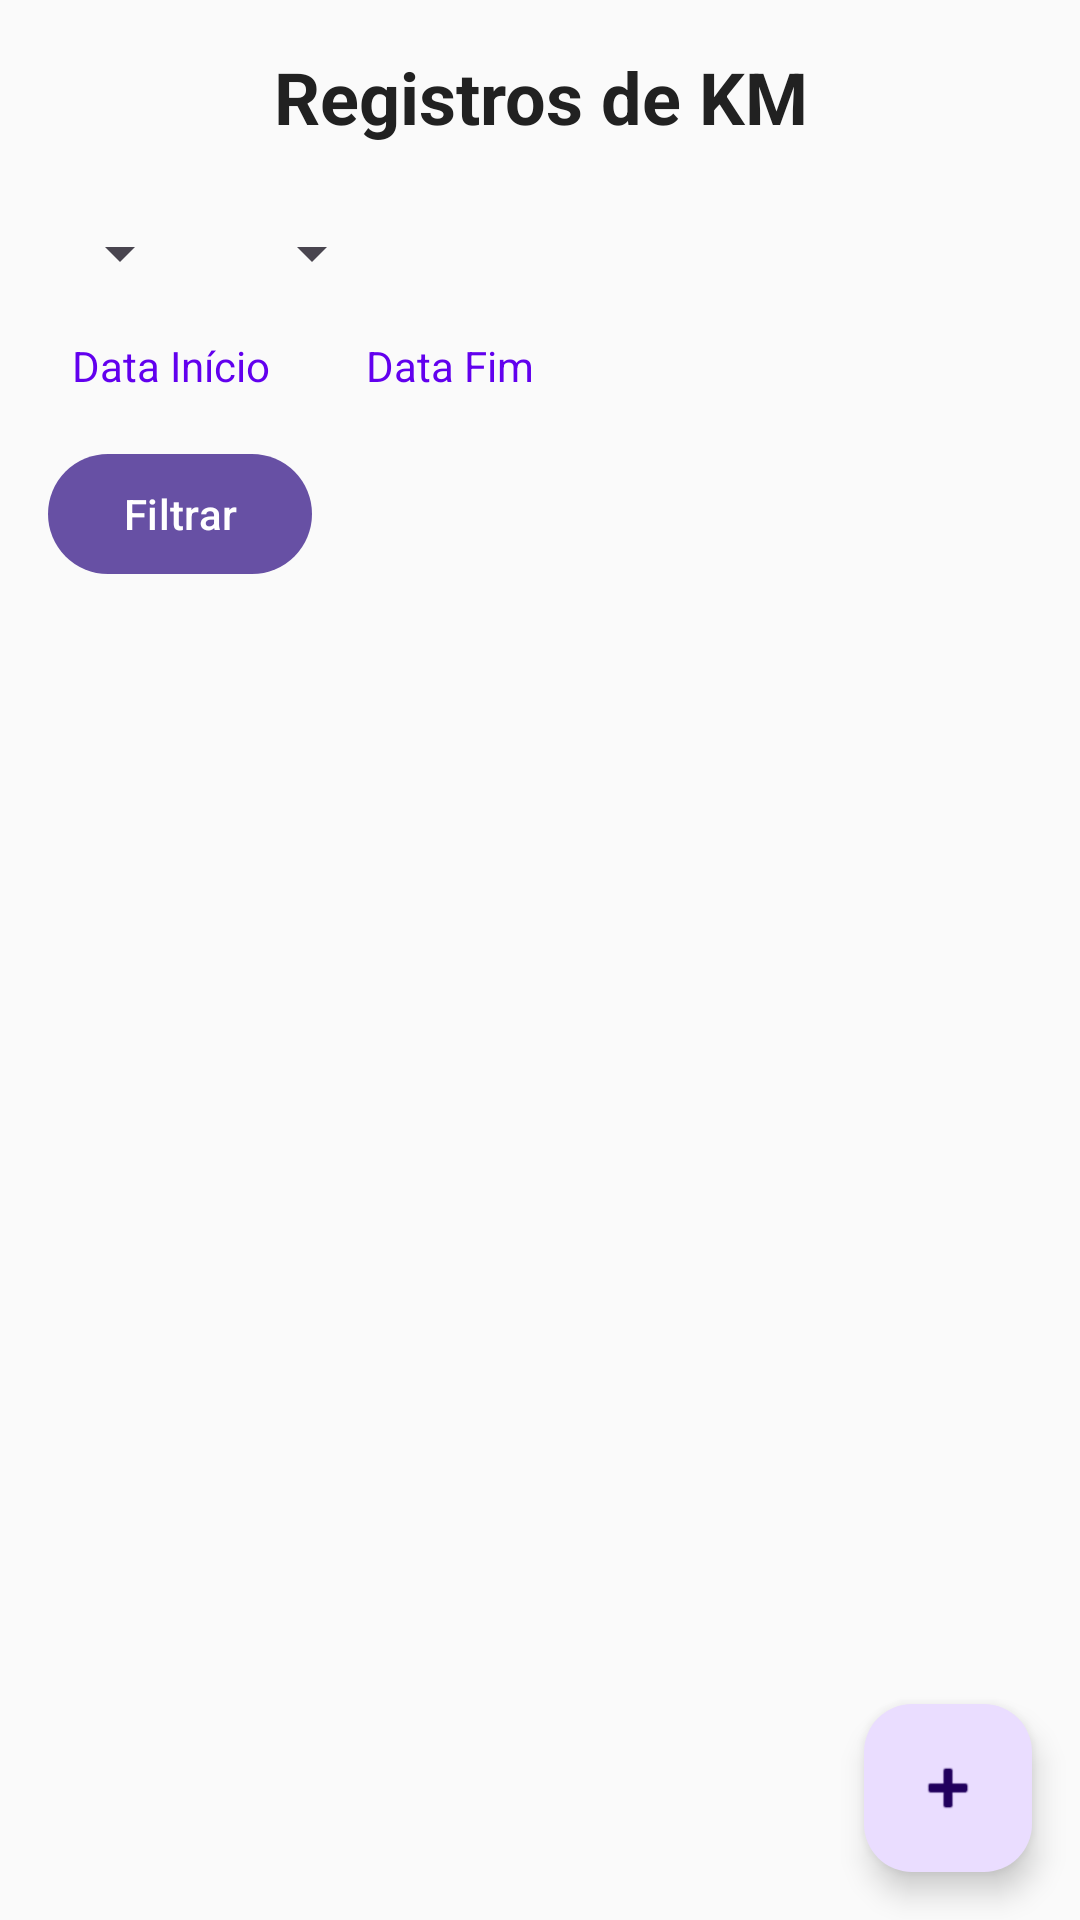

The Android layout XML behind this screen, and the referenced resources:
<!-- AndroidManifest.xml: application theme Theme.Km -->
<!-- res/layout/fragment_km_list.xml -->
<androidx.constraintlayout.widget.ConstraintLayout
    xmlns:android="http://schemas.android.com/apk/res/android"
    xmlns:app="http://schemas.android.com/apk/res-auto"
    android:id="@+id/km_list_fragment"
    android:layout_width="match_parent"
    android:layout_height="match_parent"
    android:background="@color/backgroundColor">

    
    <TextView
        android:id="@+id/titleKmList"
        android:layout_width="0dp"
        android:layout_height="wrap_content"
        android:text="Registros de KM"
        android:textSize="24sp"
        android:textStyle="bold"
        android:textColor="@color/primaryTextColor"
        android:padding="16dp"
        android:gravity="center"
        app:layout_constraintTop_toTopOf="parent"
        app:layout_constraintStart_toStartOf="parent"
        app:layout_constraintEnd_toEndOf="parent"/>

    
    <Spinner
        android:id="@+id/spinnerDiaInicio"
        android:layout_width="wrap_content"
        android:layout_height="wrap_content"
        android:layout_marginStart="16dp"
        android:layout_marginTop="8dp"
        app:layout_constraintTop_toBottomOf="@id/titleKmList"
        app:layout_constraintStart_toStartOf="parent"/>

    
    <Spinner
        android:id="@+id/spinnerDiaFim"
        android:layout_width="wrap_content"
        android:layout_height="wrap_content"
        android:layout_marginStart="16dp"
        android:layout_marginTop="8dp"
        app:layout_constraintTop_toBottomOf="@id/titleKmList"
        app:layout_constraintStart_toEndOf="@id/spinnerDiaInicio"/>

    
    <TextView
        android:id="@+id/tvDataInicioFiltro"
        android:layout_width="wrap_content"
        android:layout_height="wrap_content"
        android:text="Data Início"
        android:padding="8dp"
        android:background="?attr/selectableItemBackground"
        android:clickable="true"
        android:focusable="true"
        android:textColor="@color/primaryColor"
        android:layout_marginStart="16dp"
        android:layout_marginTop="8dp"
        app:layout_constraintTop_toBottomOf="@id/spinnerDiaInicio"
        app:layout_constraintStart_toStartOf="parent" />

    
    <TextView
        android:id="@+id/tvDataFimFiltro"
        android:layout_width="wrap_content"
        android:layout_height="wrap_content"
        android:text="Data Fim"
        android:padding="8dp"
        android:background="?attr/selectableItemBackground"
        android:clickable="true"
        android:focusable="true"
        android:textColor="@color/primaryColor"
        android:layout_marginStart="16dp"
        android:layout_marginTop="8dp"
        app:layout_constraintTop_toBottomOf="@id/spinnerDiaFim"
        app:layout_constraintStart_toEndOf="@id/tvDataInicioFiltro" />

    
    <com.google.android.material.button.MaterialButton
        android:id="@+id/btnFiltrarDias"
        android:layout_width="wrap_content"
        android:layout_height="wrap_content"
        android:layout_marginTop="8dp"
        android:text="Filtrar"
        android:textAllCaps="false"
        app:layout_constraintTop_toBottomOf="@id/tvDataFimFiltro"
        app:layout_constraintStart_toStartOf="@id/spinnerDiaInicio" />

    
    <androidx.recyclerview.widget.RecyclerView
        android:id="@+id/recyclerView"
        android:layout_width="0dp"
        android:layout_height="0dp"
        android:clipToPadding="false"
        android:padding="16dp"
        app:layout_constraintTop_toBottomOf="@id/btnFiltrarDias"
        app:layout_constraintBottom_toTopOf="@id/fabAddKm"
        app:layout_constraintStart_toStartOf="parent"
        app:layout_constraintEnd_toEndOf="parent"/>

    
    <com.google.android.material.floatingactionbutton.FloatingActionButton
        android:id="@+id/fabAddKm"
        android:layout_width="wrap_content"
        android:layout_height="wrap_content"
        android:contentDescription="Adicionar registro"
        android:layout_margin="16dp"
        app:srcCompat="@android:drawable/ic_input_add"
        app:layout_constraintBottom_toBottomOf="parent"
        app:layout_constraintEnd_toEndOf="parent"/>




</androidx.constraintlayout.widget.ConstraintLayout>
<!-- resources referenced by this layout -->
<resources>
  <color name="backgroundColor">#FAFAFA</color>
  <color name="primaryColor">#6200EE</color>
  <color name="primaryTextColor">#212121</color>
  <style name="Theme.Km" parent="Base.Theme.Km" />
  <style name="Base.Theme.Km" parent="Theme.Material3.DayNight.NoActionBar">
          
          
      </style>
</resources>
